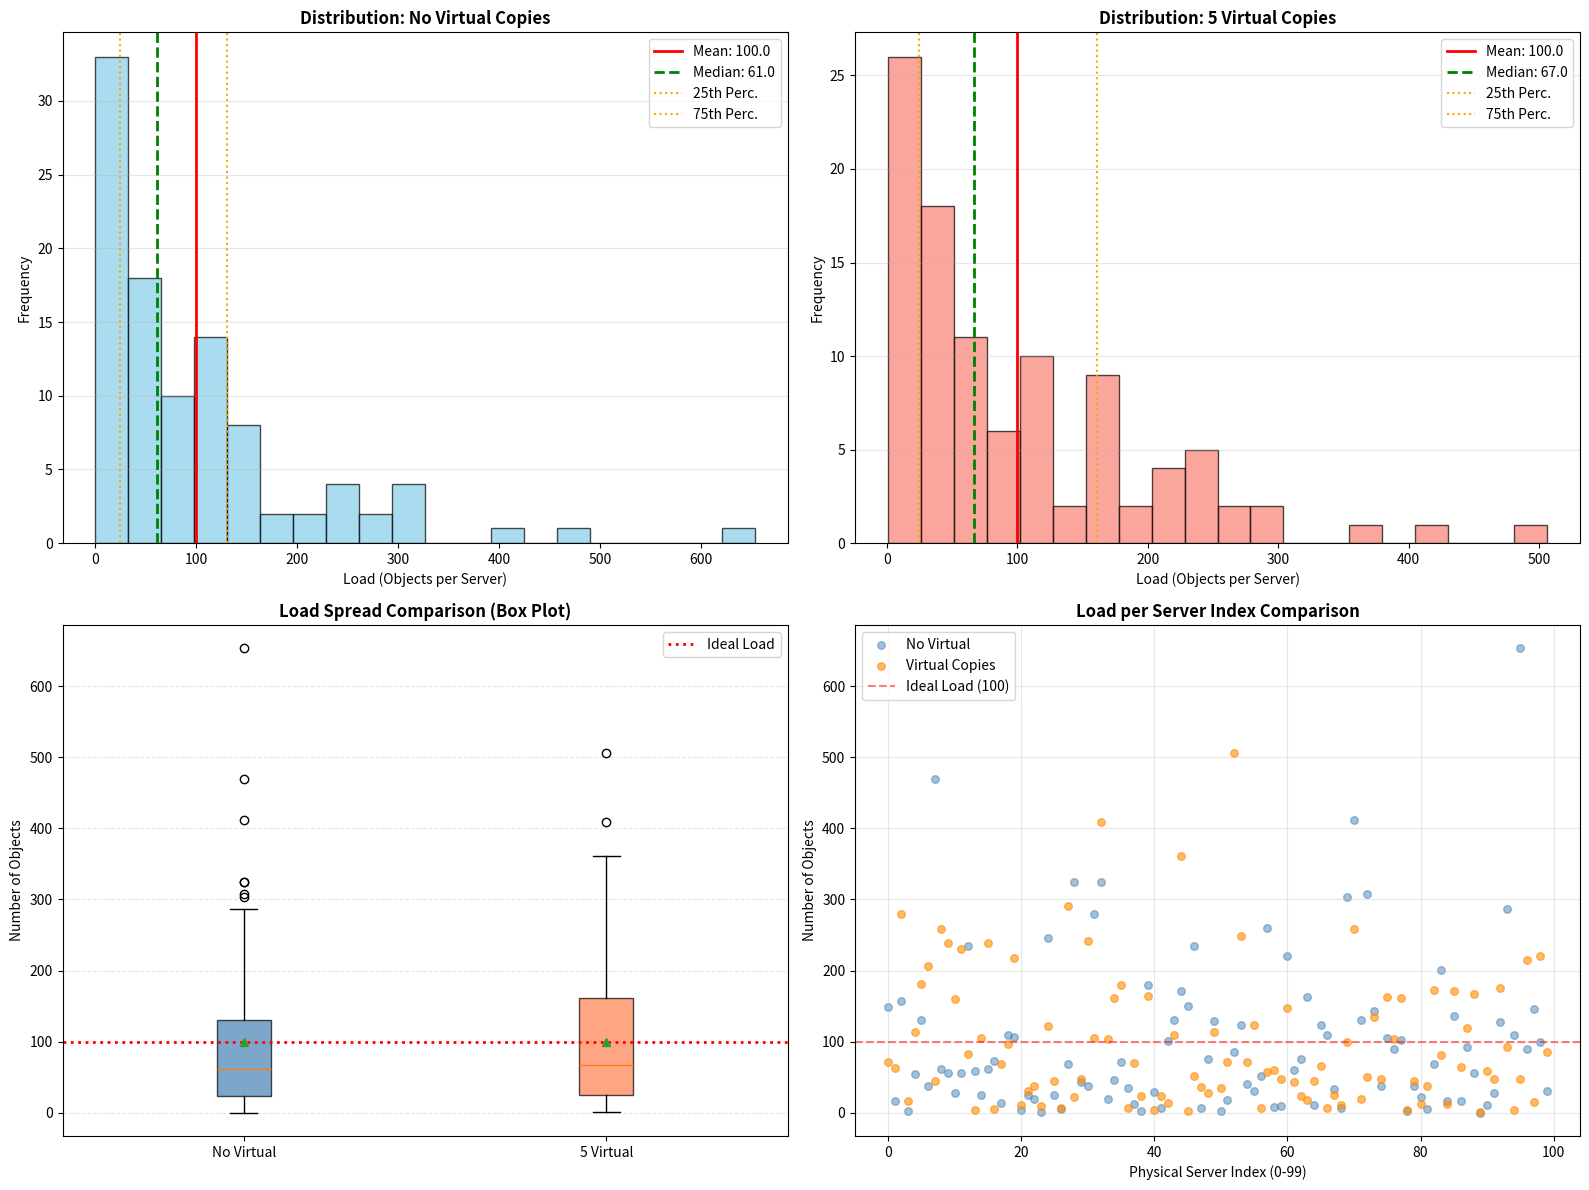

This figure's Python source:
import random
import bisect
import numpy as np
import matplotlib.pyplot as plt

# --- Configuration ---
NUM_OBJECTS = 10000
NUM_SERVERS = 100
VIRTUAL_COPIES = 5
HASH_SPACE = 2 ** 32
RANDOM_SEED = 42

def generate_initial_data():
    """Step a & b: Generate random keys and server IDs."""
    random.seed(RANDOM_SEED)
    keys = [random.randint(0, HASH_SPACE - 1) for _ in range(NUM_OBJECTS)]
    servers = [random.randint(0, HASH_SPACE - 1) for _ in range(NUM_SERVERS)]
    servers.sort()  # Essential for binary search on the ring
    return keys, servers


def run_standard_simulation(keys, servers):
    """Step c: Assign keys to standard servers."""
    loads = {node: 0 for node in servers}
    for key in keys:
        idx = bisect.bisect_left(servers, key)
        assigned_server = servers[0] if idx == len(servers) else servers[idx]
        loads[assigned_server] += 1
    return list(loads.values())


def setup_virtual_nodes(server_ids):
    """Step e: Create virtual nodes using deterministic jumps for better distribution."""
    virtual_nodes = []
    v_node_to_server_idx = {}

    # Dividing the 2^32 space into equal segments
    jump_size = HASH_SPACE // VIRTUAL_COPIES

    for i, s_id in enumerate(server_ids):
        for j in range(VIRTUAL_COPIES):
            # Each copy of the same server is placed at a fixed distance from the original
            v_id = (s_id + j * jump_size) % HASH_SPACE
            virtual_nodes.append(v_id)
            v_node_to_server_idx[v_id] = i

    virtual_nodes.sort()
    return virtual_nodes, v_node_to_server_idx


def run_virtual_simulation(keys, virtual_nodes, v_map):
    """Step f: Assign keys to virtual nodes and aggregate to physical servers."""
    physical_loads = np.zeros(NUM_SERVERS)
    for key in keys:
        idx = bisect.bisect_left(virtual_nodes, key)
        assigned_v_id = virtual_nodes[0] if idx == len(virtual_nodes) else virtual_nodes[idx]
        physical_idx = v_map[assigned_v_id]
        physical_loads[physical_idx] += 1
    return physical_loads


def print_metrics(loads, label):
    """Step d: Print statistical metrics."""
    print(f"\n--- Metrics for: {label} ---")
    print(f"Min Load: {np.min(loads)}")
    print(f"Max Load: {np.max(loads)}")
    print(f"Average: {np.mean(loads):.2f}")
    print(f"Median: {np.median(loads)}")
    print(f"25% Percentile: {np.percentile(loads, 25)}")
    print(f"75% Percentile: {np.percentile(loads, 75)}")
    print(f"Std Deviation: {np.std(loads):.2f}")


def plot_comparison(initial_loads, v_loads):
    """
    Step g: Advanced Visualization and Statistical Comparison.
    Creates a 2x2 grid of plots to analyze the load distribution.
    """
    fig, axes = plt.subplots(2, 2, figsize=(16, 12))

    # --- 1. Histogram: No Virtual Copies ---
    axes[0, 0].hist(initial_loads, bins=20, color='skyblue', alpha=0.7, edgecolor='black')
    axes[0, 0].axvline(np.mean(initial_loads), color='red', linestyle='-', linewidth=2,
                       label=f"Mean: {np.mean(initial_loads):.1f}")
    axes[0, 0].axvline(np.median(initial_loads), color='green', linestyle='--', linewidth=2,
                       label=f"Median: {np.median(initial_loads)}")
    axes[0, 0].axvline(np.percentile(initial_loads, 25), color='orange', linestyle=':', label="25th Perc.")
    axes[0, 0].axvline(np.percentile(initial_loads, 75), color='orange', linestyle=':', label="75th Perc.")
    axes[0, 0].set_title("Distribution: No Virtual Copies", fontweight='bold')
    axes[0, 0].set_xlabel("Load (Objects per Server)")
    axes[0, 0].set_ylabel("Frequency")
    axes[0, 0].legend()
    axes[0, 0].grid(axis='y', alpha=0.3)

    # --- 2. Histogram: With Virtual Copies ---
    axes[0, 1].hist(v_loads, bins=20, color='salmon', alpha=0.7, edgecolor='black')
    axes[0, 1].axvline(np.mean(v_loads), color='red', linestyle='-', linewidth=2,
                       label=f"Mean: {np.mean(v_loads):.1f}")
    axes[0, 1].axvline(np.median(v_loads), color='green', linestyle='--', linewidth=2,
                       label=f"Median: {np.median(v_loads)}")
    axes[0, 1].axvline(np.percentile(v_loads, 25), color='orange', linestyle=':', label="25th Perc.")
    axes[0, 1].axvline(np.percentile(v_loads, 75), color='orange', linestyle=':', label="75th Perc.")
    axes[0, 1].set_title(f"Distribution: {VIRTUAL_COPIES} Virtual Copies", fontweight='bold')
    axes[0, 1].set_xlabel("Load (Objects per Server)")
    axes[0, 1].set_ylabel("Frequency")
    axes[0, 1].legend()
    axes[0, 1].grid(axis='y', alpha=0.3)

    # --- 3. Box Plot Comparison ---
    # Using 'tick_labels' instead of 'labels' to avoid MatplotlibDeprecationWarning
    bp = axes[1, 0].boxplot([initial_loads, v_loads],
                            tick_labels=['No Virtual', f'{VIRTUAL_COPIES} Virtual'],
                            showmeans=True,
                            patch_artist=True)

    # Customizing box colors
    colors = ['steelblue', 'coral']
    for patch, color in zip(bp['boxes'], colors):
        patch.set_facecolor(color)
        patch.set_alpha(0.7)

    # Adding Ideal Load reference line
    axes[1, 0].axhline(y=NUM_OBJECTS / NUM_SERVERS, color='red', linestyle=':', linewidth=2, label='Ideal Load')
    axes[1, 0].set_title("Load Spread Comparison (Box Plot)", fontweight='bold')
    axes[1, 0].set_ylabel("Number of Objects")
    axes[1, 0].legend()
    axes[1, 0].grid(axis='y', linestyle='--', alpha=0.3)

    # --- 4. Load per Server Index (Scatter Plot) ---
    indices = np.arange(NUM_SERVERS)
    axes[1, 1].scatter(indices, initial_loads, alpha=0.5, s=30, label='No Virtual', color='steelblue')
    axes[1, 1].scatter(indices, v_loads, alpha=0.6, s=30, label='Virtual Copies', color='darkorange')
    axes[1, 1].axhline(y=NUM_OBJECTS / NUM_SERVERS, color='red', linestyle='--', alpha=0.5, label='Ideal Load (100)')
    axes[1, 1].set_title("Load per Server Index Comparison", fontweight='bold')
    axes[1, 1].set_xlabel("Physical Server Index (0-99)")
    axes[1, 1].set_ylabel("Number of Objects")
    axes[1, 1].legend()
    axes[1, 1].grid(True, alpha=0.3)

    # Final layout adjustments
    plt.tight_layout()
    plt.savefig('consistent_hashing_analysis.png', dpi=300)
    plt.show()

def print_final_analysis():
    """Step g: Final textual summary for the assignment report."""
    summary = """
============================================================
FINAL ANALYSIS SUMMARY (Step G)
============================================================
1. Metrics that are the SAME:
   The Average (Mean) load remains identical at 100.0. 
   Rationale: Total objects (10,000) / Total servers (100) is a constant.

2. Metrics that DIFFER:
   - Standard Deviation: Decreased significantly with virtual nodes.
   - Range (Max - Min): The gap between the most and least loaded server shrunk.
   - Percentiles: 25% and 75% values moved much closer to the mean.

3. Better Performance:
   The scenario WITH virtual copies (5 nodes per server) is superior.

4. Why?
   In a standard ring, random server placement creates large "gaps". 
   A server following a large gap becomes a bottleneck. 
   Virtual nodes "fragment" the ring, allowing each physical server 
   to sample multiple points, leading to a much more balanced distribution.
============================================================
    """
    print(summary)


def main():
    print("Starting Consistent Hashing Simulation...")

    # a & b. Generate keys and servers
    object_keys, server_ids = generate_initial_data()

    # c. Assignment (No Virtual)
    initial_loads = run_standard_simulation(object_keys, server_ids)

    # d. Metrics (No Virtual)
    print_metrics(initial_loads, "Scenario 1: Standard Hashing")

    # e. Setup Virtual Nodes
    virtual_nodes, v_map = setup_virtual_nodes(server_ids)

    # f. Assignment (Virtual)
    v_server_loads = run_virtual_simulation(object_keys, virtual_nodes, v_map)
    print_metrics(v_server_loads, f"Scenario 2: {VIRTUAL_COPIES} Virtual Copies")

    # g. Visualization and Final Summary
    print_final_analysis()
    plot_comparison(initial_loads, v_server_loads)

if __name__ == "__main__":
    main()